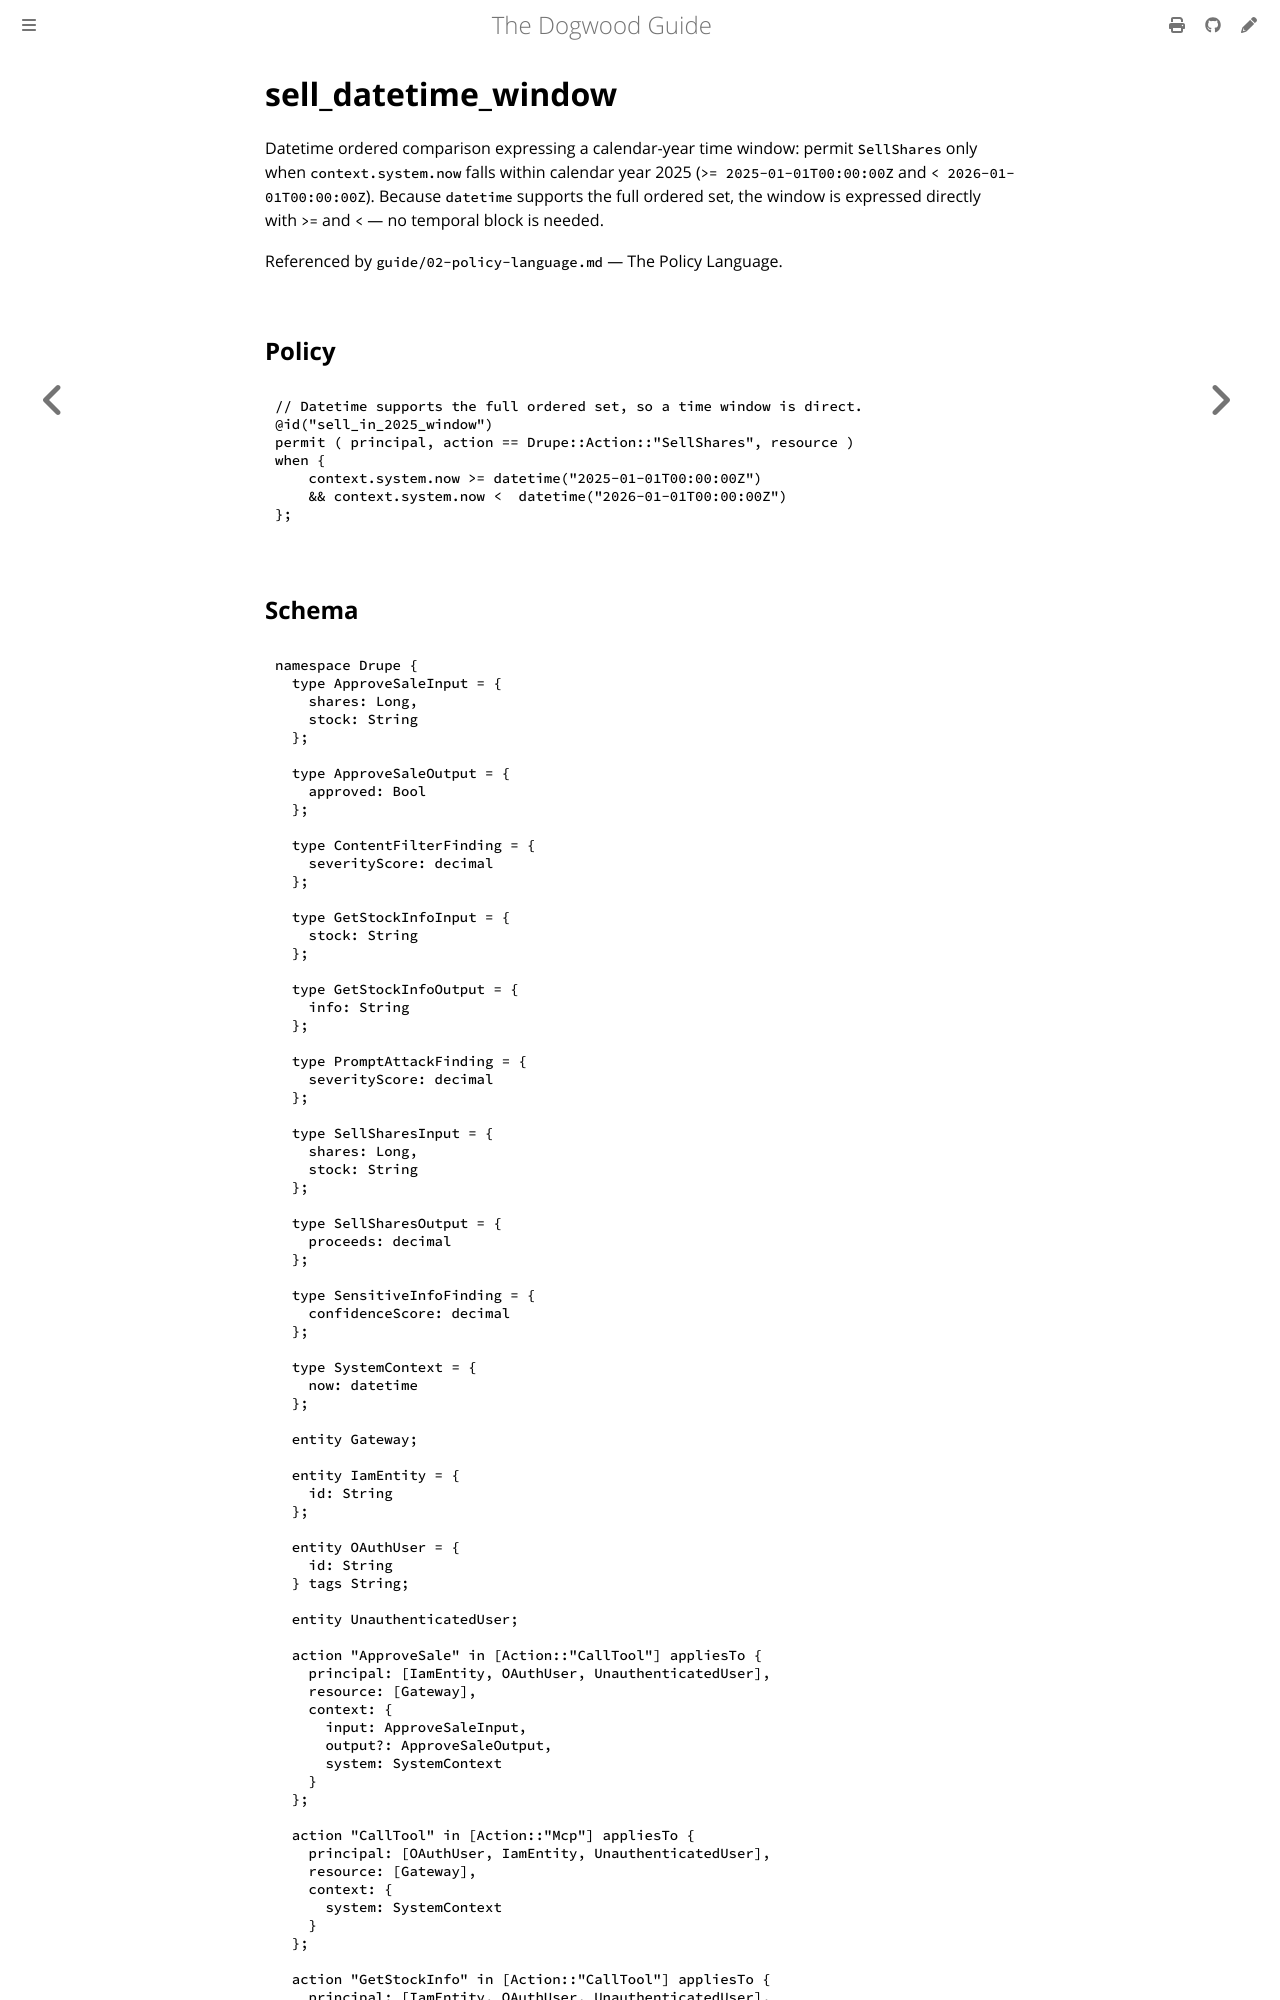

repository: edwardbenitez/dogwood-demo · page: examples/sell_datetime_window.html · generator: mdbook

# sell_datetime_window

Datetime ordered comparison expressing a calendar-year time window: permit
`SellShares` only when `context.system.now` falls within calendar year 2025
(`>= 2025-01-01T00:00:00Z` and `< 2026-01-01T00:00:00Z`). Because `datetime`
supports the full ord
